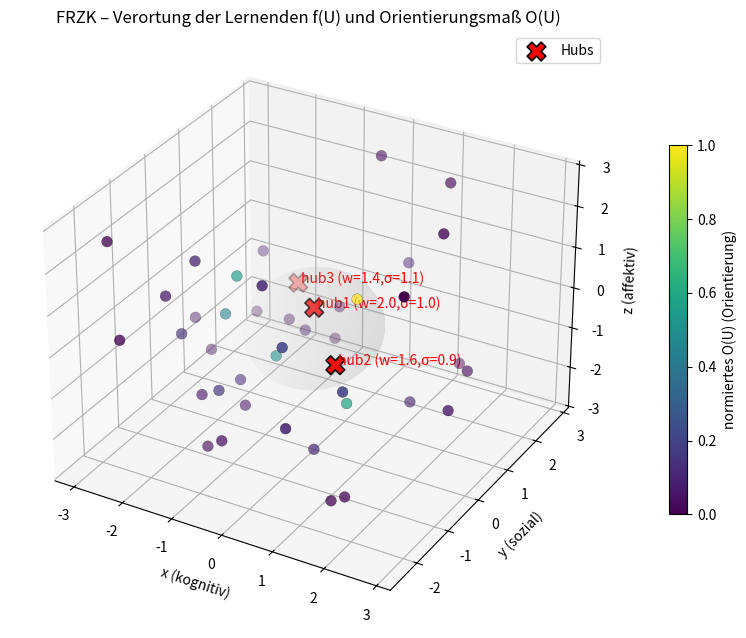

The script that saved this image:

#!/usr/bin/env python3
# frzk_3d_visualization.py
# 3D-Visualisierung der Verortung von Lernenden im epistemischen Raum (FRZK §6.1.3)
# Jede Lernende:r U wird durch f(U) = (x(U), y(U), z(U)) repräsentiert.
# Zusätzlich wird das Orientierungsmaß O(U) aus Gauss-Hubs berechnet und als Farbe dargestellt.
#
# Usage:
#   python frzk_3d_visualization.py         # zeigt interaktiven Plot
#   python frzk_3d_visualization.py --save  # speichert PNG in ./output_frzk3d/
#
# Requirements: numpy, matplotlib
# Install (if needed): pip install numpy matplotlib

import os
import argparse
import numpy as np
import matplotlib.pyplot as plt
from mpl_toolkits.mplot3d import Axes3D  # registers 3D projection
from matplotlib import cm

# ---------------------------
# Configuration (edit as desired)
# ---------------------------
OUT_DIR = "output_frzk3d"
BOUNDS = (-3.0, 3.0)   # sampling bounds for initial learners
N_LEARNERS = 40        # number of learners / points
SEED = 12345

# Hubs: (position (3,), weight w, sigma)
DEFAULT_HUBS = [
    (np.array([0.0,  0.0,  0.5]), 2.0, 1.0),
    (np.array([0.8, -0.6, -0.2]), 1.6, 0.9),
    (np.array([-0.9, 0.9,  0.2]), 1.4, 1.1),
]

# ---------------------------
# Helper functions
# ---------------------------
def semantic_density(U, hubs):
    # Compute h(U) = sum_k w_k * exp(-||U - h_k||^2 / (2 sigma_k^2))
    # U: array shape (..., 3) or (3,)
    # hubs: iterable of (pos (3,), w, sigma)
    # Returns: array of shape (N,) or scalar if input single point
    U = np.asarray(U)
    single = (U.ndim == 1 and U.shape[0] == 3)
    if single:
        U = U.reshape((1, 3))
    H = np.zeros(U.shape[0], dtype=float)
    for pos, w, sigma in hubs:
        diff = U - pos.reshape((1, 3))
        r2 = np.sum(diff * diff, axis=1)
        H += w * np.exp(- r2 / (2.0 * sigma**2))
    if single:
        return H[0]
    return H

def orientation_O(U, hubs):
    # Alias to semantic_density: orientation measure O(U) in the FRZK text
    return semantic_density(U, hubs)

# ---------------------------
# Plotting function
# ---------------------------
def plot_learners_3d(learners, hubs, savepath=None, show=True):
    # learners: (N,3) array containing f(U) coordinates
    O = orientation_O(learners, hubs)
    # normalize O to [0,1] for colormap
    Omin, Omax = O.min(), O.max()
    if Omax - Omin > 1e-9:
        Onorm = (O - Omin) / (Omax - Omin)
    else:
        Onorm = np.zeros_like(O)
    cmap = cm.get_cmap('viridis')

    fig = plt.figure(figsize=(10,8))
    ax = fig.add_subplot(111, projection='3d')
    sc = ax.scatter(learners[:,0], learners[:,1], learners[:,2],
                    c=Onorm, s=60, cmap=cmap, depthshade=True, edgecolor='k', linewidth=0.2)
    # mark hubs
    hub_positions = np.array([h[0] for h in hubs])
    ax.scatter(hub_positions[:,0], hub_positions[:,1], hub_positions[:,2],
               s=180, marker='X', edgecolor='k', linewidth=1.2, c='red', zorder=10, label='Hubs')
    # annotate hubs with weights
    for i, (pos, w, sigma) in enumerate(hubs):
        ax.text(pos[0], pos[1], pos[2], f' hub{i+1} (w={w},σ={sigma})', color='red')

    ax.set_xlabel('x (kognitiv)')
    ax.set_ylabel('y (sozial)')
    ax.set_zlabel('z (affektiv)')
    ax.set_title('FRZK – Verortung der Lernenden f(U) und Orientierungsmaß O(U)')
    cbar = fig.colorbar(sc, ax=ax, shrink=0.6, pad=0.08)
    cbar.set_label('normiertes O(U) (Orientierung)')
    ax.legend()

    # add a semi-transparent sphere to indicate central region (optional)
    u = np.linspace(0, 2 * np.pi, 40)
    v = np.linspace(0, np.pi, 20)
    r = 1.2
    x = r * np.outer(np.cos(u), np.sin(v))
    y = r * np.outer(np.sin(u), np.sin(v))
    z = r * np.outer(np.ones_like(u), np.cos(v))
    ax.plot_surface(x, y, z, color='0.95', alpha=0.07, linewidth=0)

    if savepath:
        os.makedirs(os.path.dirname(savepath) or '.', exist_ok=True)
        fig.savefig(savepath, dpi=180)
        print('Saved:', savepath)
    if show:
        plt.show()
    plt.close(fig)

# ---------------------------
# CLI / Runner
# ---------------------------
def main():
    parser = argparse.ArgumentParser(description='FRZK 3D visualization of f(U) and O(U)')
    parser.add_argument('--n', type=int, default=N_LEARNERS, help='number of learners/points to sample')
    parser.add_argument('--seed', type=int, default=SEED, help='random seed')
    parser.add_argument('--bounds', type=float, nargs=2, default=list(BOUNDS), help='sampling bounds: min max')
    parser.add_argument('--save', action='store_true', help='save PNG to output directory')
    args = parser.parse_args()

    rng = np.random.default_rng(args.seed)
    # sample learners uniformly in box
    learners = rng.uniform(args.bounds[0], args.bounds[1], size=(args.n, 3))

    savepath = None
    if args.save:
        os.makedirs(OUT_DIR, exist_ok=True)
        savepath = os.path.join(OUT_DIR, 'frzk_3d_fU_OU.png')

    plot_learners_3d(learners, DEFAULT_HUBS, savepath=savepath, show=not args.save)

if __name__ == '__main__':
    main()
